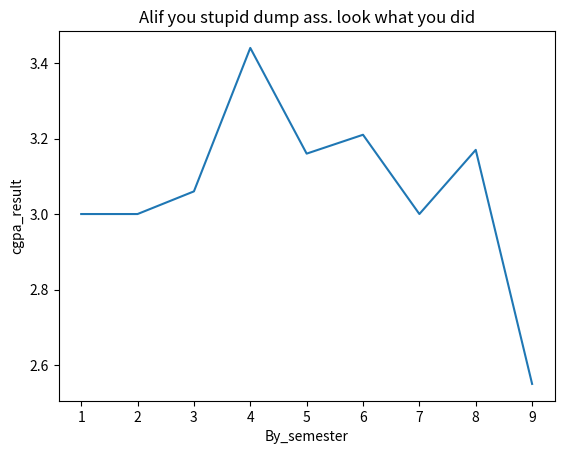

Python code for this plot: (Note: this script raises an exception after producing the figure.)
import matplotlib.pyplot as plt
cgpa = [3.0,3.0,3.06,3.44,3.16,3.21,3.0,3.17,2.55]
semester =[1,2,3,4,5,6,7,8,9]
plt.figure()
plt.title("Alif you stupid dump ass. look what you did")
plt.xlabel("By_semester")
plt.ylabel("cgpa_result")
plt.plot(semester,cgpa)
plt.savefig("D:\DATACAMP\plots/stupid_result_plot.png")

plt.figure()
plt.title("Alif you stupid dump ass. look what you did_scatter_plot")
plt.scatter(semester,cgpa)
plt.savefig("D:\DATACAMP\plots/stupid_result_scatter.png")
plt.show()
